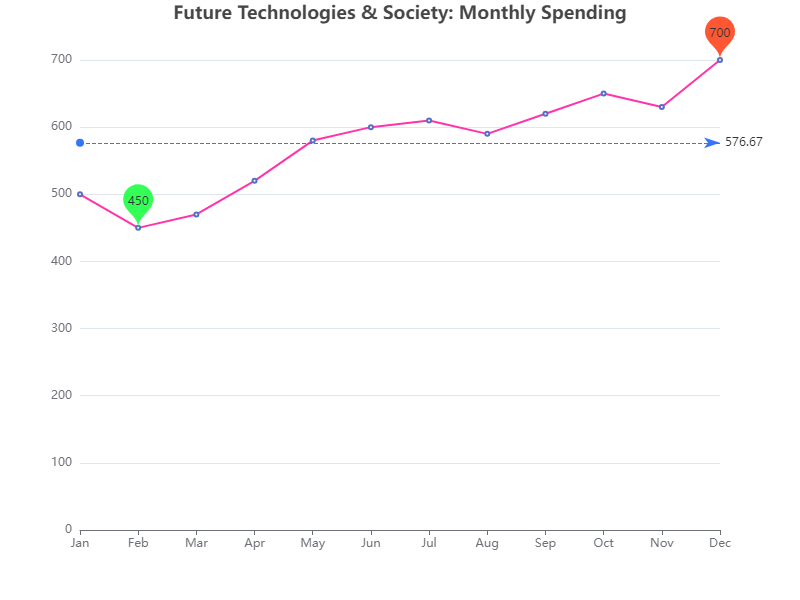

Data behind this chart, as committed beside it:
Month, Future_Tech_Spending
Jan, 500
Feb, 450
Mar, 470
Apr, 520
May, 580
Jun, 600
Jul, 610
Aug, 590
Sep, 620
Oct, 650
Nov, 630
Dec, 700
